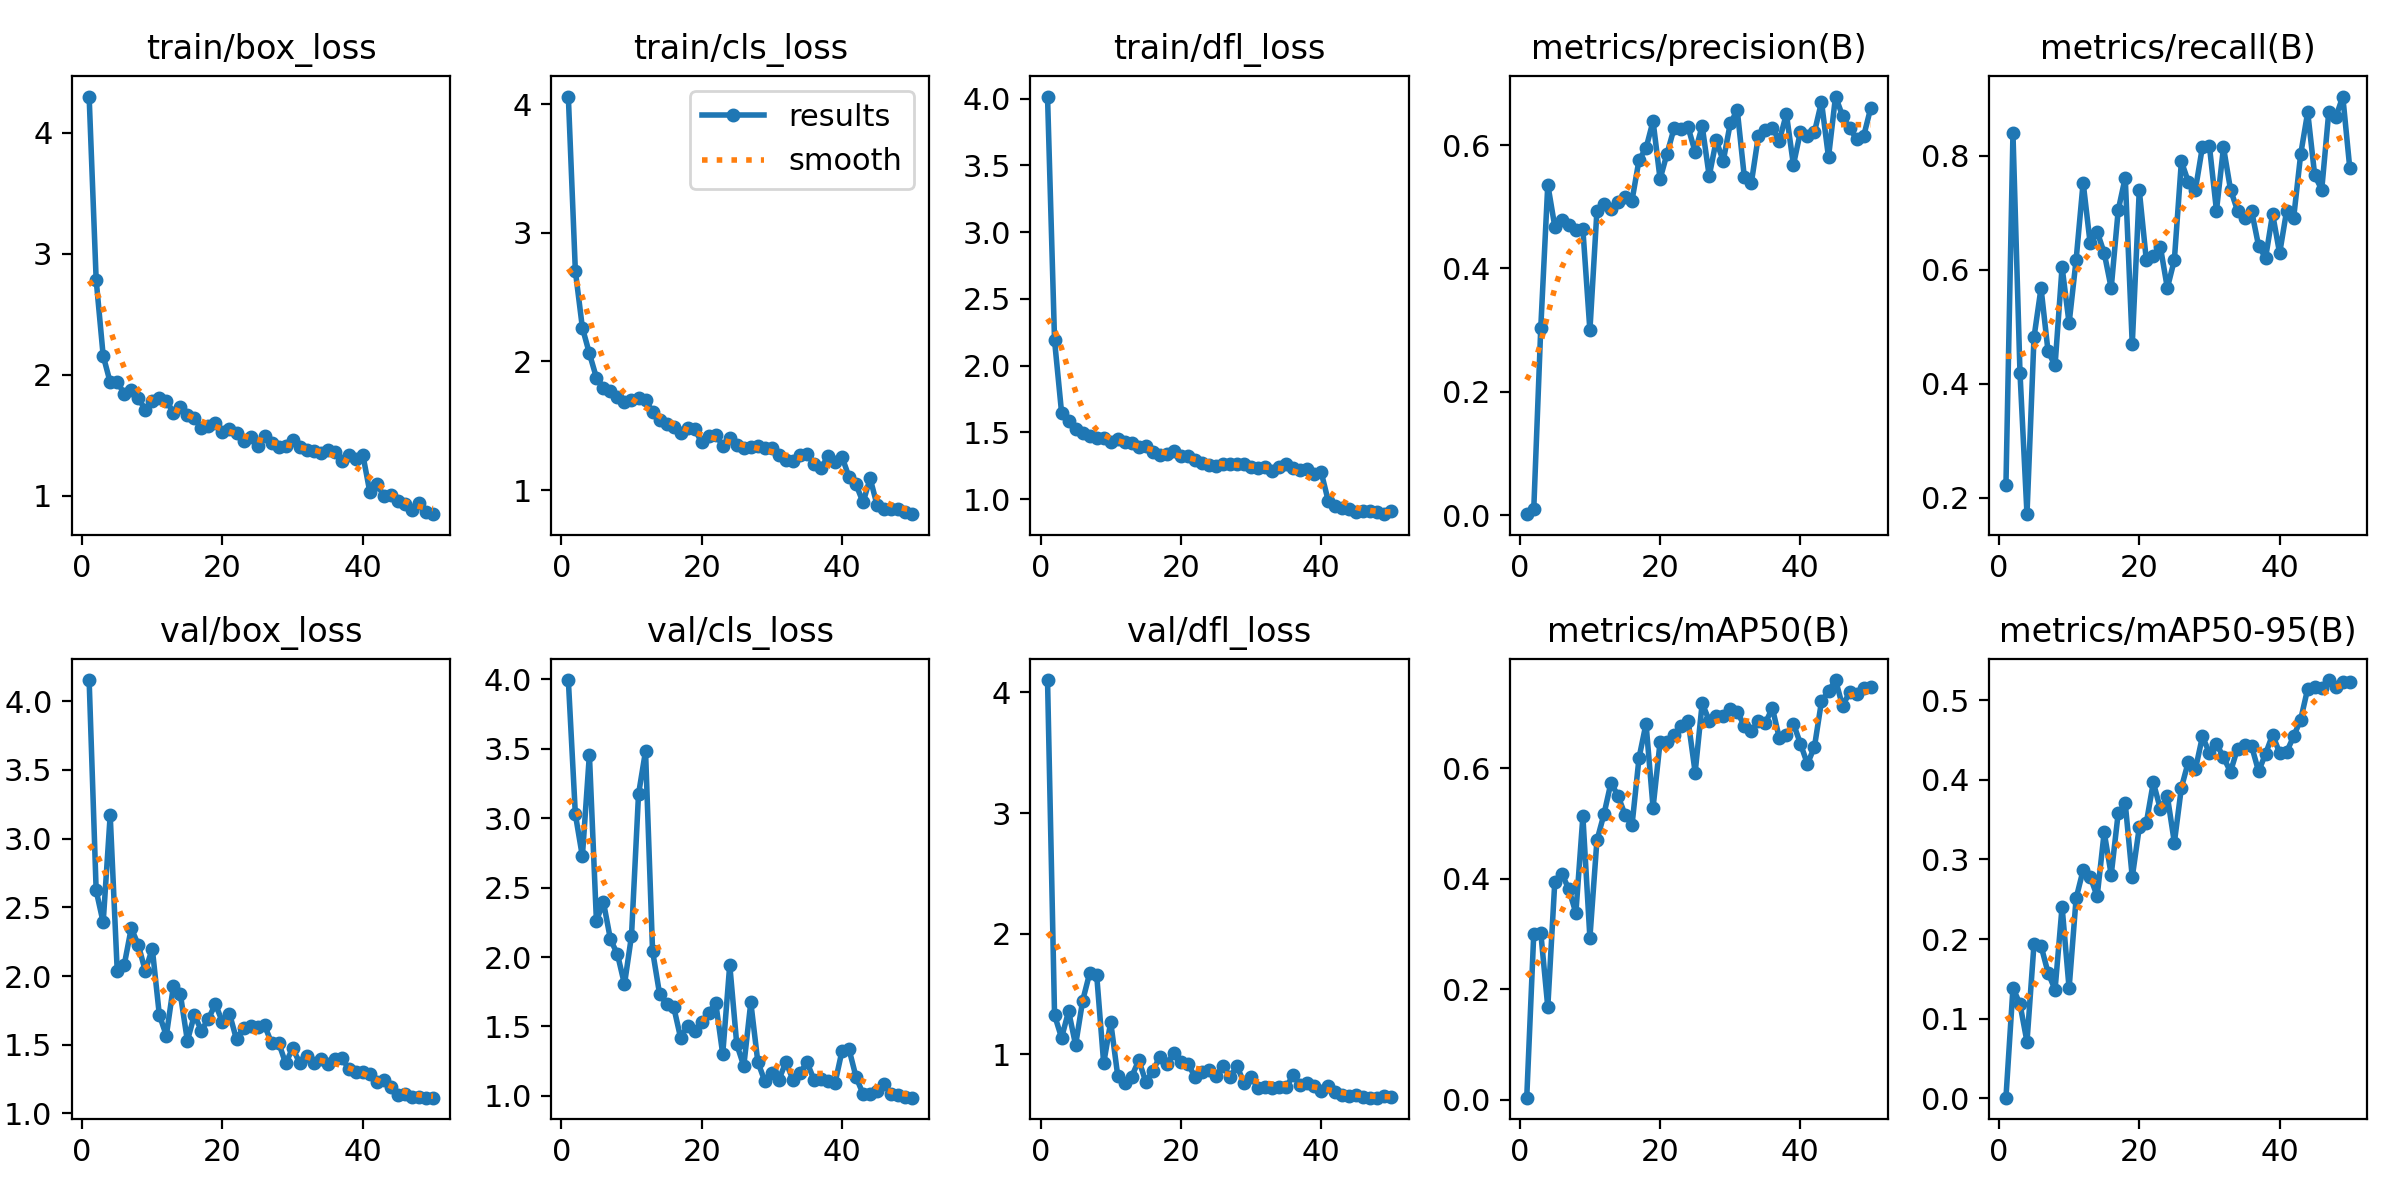

The data file committed next to this chart (first rows):
epoch, time, train/box_loss, train/cls_loss, train/dfl_loss, metrics/precision(B), metrics/recall(B), metrics/mAP50(B), metrics/mAP50-95(B), val/box_loss, val/cls_loss, val/dfl_loss, lr/pg0, lr/pg1, lr/pg2
1, 2.621, 4.298, 4.061, 4.016, 0.00154, 0.2222, 0.00391, 0.00078, 4.153, 3.995, 4.103, 0.00018, 0.00018, 0.00018
2, 4.974, 2.784, 2.704, 2.189, 0.00945, 0.8395, 0.3002, 0.1385, 2.623, 3.028, 1.326, 0.0003725, 0.0003725, 0.0003725
3, 8.029, 2.156, 2.263, 1.649, 0.3038, 0.4198, 0.3026, 0.1184, 2.39, 2.725, 1.139, 0.000557, 0.000557, 0.000557
4, 10.79, 1.937, 2.063, 1.585, 0.536, 0.1712, 0.1677, 0.07092, 3.171, 3.458, 1.359, 0.0007337, 0.0007337, 0.0007337
5, 13.59, 1.939, 1.874, 1.528, 0.4678, 0.4815, 0.3949, 0.1938, 2.04, 2.261, 1.079, 0.0009024, 0.0009024, 0.0009024
6, 16.52, 1.843, 1.797, 1.499, 0.4784, 0.5679, 0.4093, 0.1915, 2.081, 2.396, 1.445, 0.001063, 0.001063, 0.001063
7, 19.26, 1.869, 1.769, 1.473, 0.4705, 0.4568, 0.3809, 0.1577, 2.348, 2.127, 1.673, 0.001216, 0.001216, 0.001216
8, 21.83, 1.805, 1.721, 1.461, 0.4623, 0.4321, 0.3381, 0.1364, 2.227, 2.02, 1.661, 0.001361, 0.001361, 0.001361
9, 24.17, 1.712, 1.687, 1.459, 0.4632, 0.6049, 0.5127, 0.2406, 2.038, 1.804, 0.9268, 0.001498, 0.001498, 0.001498
10, 27.3, 1.779, 1.701, 1.427, 0.2997, 0.5062, 0.2932, 0.1381, 2.199, 2.153, 1.269, 0.001627, 0.001627, 0.001627
11, 29.73, 1.81, 1.716, 1.449, 0.493, 0.6173, 0.4692, 0.2512, 1.718, 3.172, 0.8253, 0.001604, 0.001604, 0.001604
12, 32.73, 1.786, 1.702, 1.431, 0.5038, 0.7531, 0.5164, 0.2866, 1.566, 3.483, 0.7663, 0.001564, 0.001564, 0.001564
13, 35.49, 1.687, 1.608, 1.423, 0.497, 0.6464, 0.5736, 0.2785, 1.925, 2.045, 0.817, 0.001525, 0.001525, 0.001525
14, 38.07, 1.731, 1.544, 1.389, 0.5077, 0.6667, 0.5501, 0.2538, 1.867, 1.735, 0.9526, 0.001485, 0.001485, 0.001485
15, 40.74, 1.666, 1.514, 1.397, 0.5151, 0.6296, 0.5161, 0.3341, 1.529, 1.661, 0.7736, 0.001446, 0.001446, 0.001446
16, 43.39, 1.643, 1.492, 1.357, 0.5101, 0.5679, 0.4966, 0.2807, 1.717, 1.643, 0.8633, 0.001406, 0.001406, 0.001406
17, 46.12, 1.56, 1.447, 1.33, 0.5761, 0.7046, 0.6186, 0.3582, 1.603, 1.418, 0.9813, 0.001366, 0.001366, 0.001366
18, 49.03, 1.576, 1.481, 1.335, 0.595, 0.7618, 0.6806, 0.3704, 1.69, 1.505, 0.9244, 0.001327, 0.001327, 0.001327
19, 51.78, 1.597, 1.474, 1.36, 0.6391, 0.4691, 0.5288, 0.2777, 1.796, 1.464, 1.009, 0.001287, 0.001287, 0.001287
20, 54.27, 1.528, 1.371, 1.327, 0.5451, 0.7397, 0.6472, 0.3401, 1.663, 1.535, 0.936, 0.001248, 0.001248, 0.001248
21, 56.73, 1.55, 1.416, 1.323, 0.5863, 0.6173, 0.6476, 0.3456, 1.726, 1.597, 0.9222, 0.001208, 0.001208, 0.001208
22, 59.2, 1.517, 1.43, 1.295, 0.6274, 0.6237, 0.6605, 0.3967, 1.539, 1.671, 0.8163, 0.001168, 0.001168, 0.001168
23, 62.12, 1.455, 1.345, 1.271, 0.626, 0.6407, 0.6761, 0.3635, 1.625, 1.301, 0.8517, 0.001129, 0.001129, 0.001129
24, 64.88, 1.486, 1.409, 1.258, 0.6286, 0.5679, 0.6857, 0.3793, 1.633, 1.944, 0.873, 0.001089, 0.001089, 0.001089
25, 67.5, 1.408, 1.347, 1.246, 0.5888, 0.6173, 0.5922, 0.3212, 1.626, 1.371, 0.82, 0.00105, 0.00105, 0.00105
26, 70.05, 1.491, 1.331, 1.267, 0.631, 0.7901, 0.7175, 0.3901, 1.641, 1.215, 0.9056, 0.00101, 0.00101, 0.00101
27, 72.76, 1.436, 1.336, 1.263, 0.5498, 0.7537, 0.686, 0.4229, 1.512, 1.673, 0.8148, 0.0009704, 0.0009704, 0.0009704
28, 75.7, 1.399, 1.342, 1.264, 0.6075, 0.7407, 0.6944, 0.4132, 1.516, 1.245, 0.9023, 0.0009308, 0.0009308, 0.0009308
29, 78.41, 1.414, 1.324, 1.26, 0.5742, 0.8158, 0.6944, 0.4544, 1.365, 1.105, 0.7649, 0.0008912, 0.0008912, 0.0008912
30, 80.96, 1.457, 1.325, 1.24, 0.6351, 0.8164, 0.7072, 0.4336, 1.475, 1.164, 0.8124, 0.0008516, 0.0008516, 0.0008516
31, 83.56, 1.4, 1.276, 1.236, 0.6568, 0.7037, 0.7017, 0.4455, 1.368, 1.117, 0.7252, 0.000812, 0.000812, 0.000812
32, 86.35, 1.381, 1.234, 1.239, 0.5488, 0.8148, 0.6769, 0.428, 1.419, 1.243, 0.7308, 0.0007724, 0.0007724, 0.0007724
33, 89.17, 1.373, 1.222, 1.215, 0.5383, 0.7407, 0.6668, 0.4102, 1.367, 1.118, 0.7215, 0.0007328, 0.0007328, 0.0007328
34, 91.53, 1.351, 1.273, 1.242, 0.6145, 0.7037, 0.6847, 0.4392, 1.397, 1.164, 0.7275, 0.0006932, 0.0006932, 0.0006932
35, 94.16, 1.375, 1.282, 1.261, 0.6242, 0.6914, 0.6818, 0.4435, 1.359, 1.242, 0.7269, 0.0006536, 0.0006536, 0.0006536
36, 96.84, 1.362, 1.205, 1.233, 0.6273, 0.7037, 0.7087, 0.4426, 1.396, 1.117, 0.8313, 0.000614, 0.000614, 0.000614
37, 99.42, 1.288, 1.17, 1.222, 0.6074, 0.642, 0.654, 0.4107, 1.403, 1.119, 0.747, 0.0005744, 0.0005744, 0.0005744
38, 102, 1.337, 1.263, 1.228, 0.6507, 0.621, 0.6591, 0.4327, 1.325, 1.107, 0.767, 0.0005348, 0.0005348, 0.0005348
39, 104.6, 1.306, 1.22, 1.19, 0.5679, 0.6978, 0.6806, 0.4566, 1.301, 1.091, 0.7377, 0.0004952, 0.0004952, 0.0004952
40, 107.3, 1.338, 1.257, 1.201, 0.6217, 0.6289, 0.6443, 0.4338, 1.304, 1.325, 0.6939, 0.0004556, 0.0004556, 0.0004556
41, 112.6, 1.029, 1.101, 0.9869, 0.6142, 0.7037, 0.6076, 0.4351, 1.285, 1.335, 0.7393, 0.000416, 0.000416, 0.000416
42, 115.9, 1.094, 1.043, 0.9473, 0.6211, 0.6914, 0.6389, 0.4546, 1.226, 1.135, 0.6872, 0.0003764, 0.0003764, 0.0003764
43, 118.6, 0.9996, 0.9037, 0.9344, 0.6701, 0.8025, 0.7208, 0.4757, 1.245, 1.013, 0.6636, 0.0003368, 0.0003368, 0.0003368
44, 121.3, 1.006, 1.092, 0.9234, 0.5803, 0.8765, 0.7392, 0.5144, 1.193, 1.015, 0.6585, 0.0002972, 0.0002972, 0.0002972
45, 123.9, 0.952, 0.8815, 0.9032, 0.6788, 0.7654, 0.7594, 0.5171, 1.137, 1.037, 0.6632, 0.0002576, 0.0002576, 0.0002576
46, 126.8, 0.9337, 0.8531, 0.9103, 0.6475, 0.7407, 0.7128, 0.5151, 1.142, 1.083, 0.65, 0.000218, 0.000218, 0.000218
47, 129.2, 0.8812, 0.8526, 0.9128, 0.6279, 0.8765, 0.737, 0.5253, 1.121, 1.013, 0.6431, 0.0001784, 0.0001784, 0.0001784
48, 131.9, 0.9358, 0.8552, 0.901, 0.6096, 0.8675, 0.7349, 0.517, 1.12, 1.007, 0.642, 0.0001388, 0.0001388, 0.0001388
49, 134.5, 0.862, 0.8293, 0.8877, 0.6141, 0.9039, 0.7444, 0.5225, 1.116, 0.9947, 0.6527, 9.92e-05, 9.92e-05, 9.92e-05
50, 136.8, 0.8469, 0.8122, 0.9103, 0.6595, 0.7778, 0.7477, 0.5231, 1.115, 0.987, 0.648, 5.96e-05, 5.96e-05, 5.96e-05
